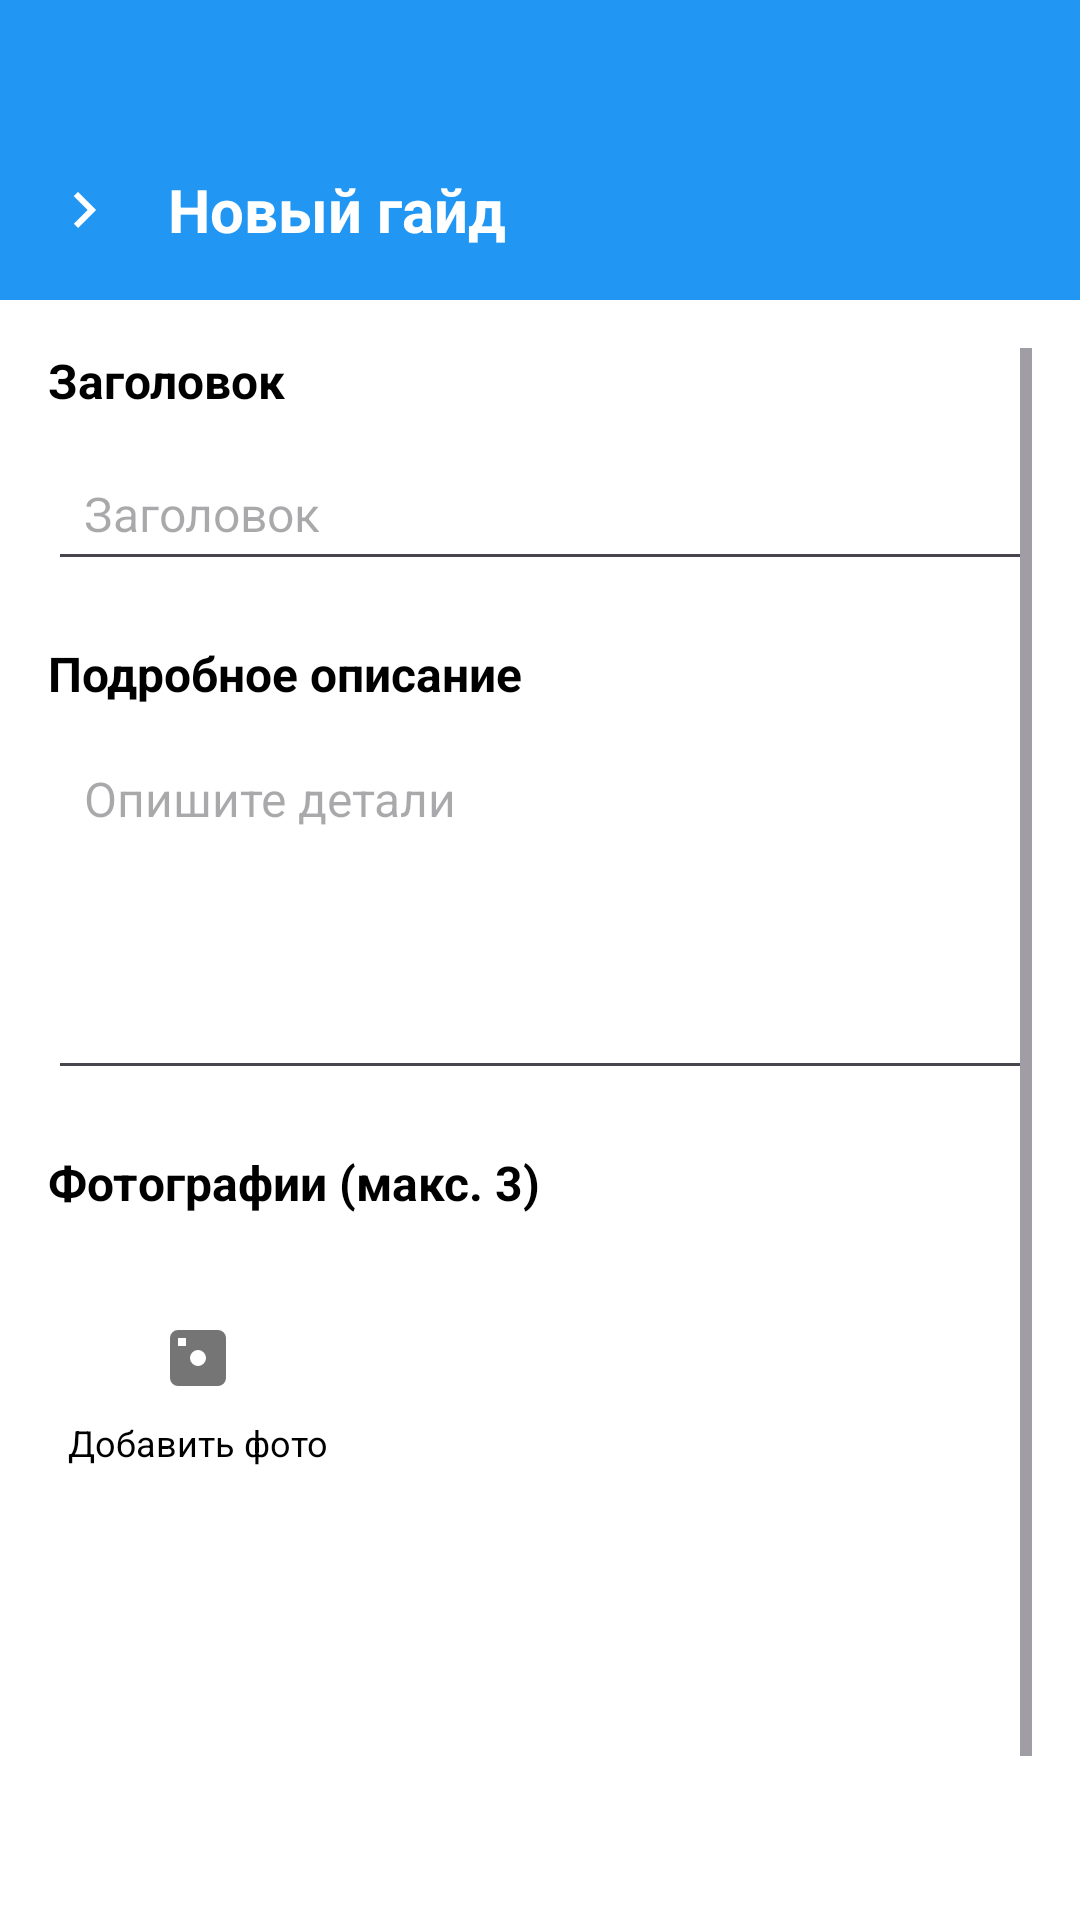

Android layout source for this screen:
<!-- AndroidManifest.xml: activity theme Theme.Material3.DayNight.NoActionBar -->
<!-- res/layout/add_guide.xml -->
<?xml version="1.0" encoding="utf-8"?>
<androidx.constraintlayout.widget.ConstraintLayout xmlns:android="http://schemas.android.com/apk/res/android"
    xmlns:app="http://schemas.android.com/apk/res-auto"
    xmlns:tools="http://schemas.android.com/tools"
    android:layout_width="match_parent"
    android:layout_height="match_parent"
    android:background="@color/white">

    
    <LinearLayout
        android:id="@+id/avitoToolbar"
        android:layout_width="0dp"
        android:layout_height="100dp"
        android:background="@color/primary_color"
        android:gravity="center_vertical"
        android:orientation="horizontal"
        android:paddingHorizontal="16dp"
        app:layout_constraintEnd_toEndOf="parent"
        app:layout_constraintStart_toStartOf="parent"
        app:layout_constraintTop_toTopOf="parent">

        
        <ImageButton
            android:id="@+id/backToGuideButton"
            android:layout_width="wrap_content"
            android:layout_height="wrap_content"
            android:layout_marginTop="20dp"
            android:background="@color/primary_color"
            android:src="@drawable/ic_arrow_right"
            android:tint="@color/white" />

        <TextView
            android:layout_width="0dp"
            android:layout_height="wrap_content"
            android:layout_marginTop="20dp"
            android:layout_weight="1"
            android:layout_marginStart="16dp"
            android:text="Новый гайд"
            android:textColor="@color/white"
            android:textSize="20sp"
            android:textStyle="bold" />

    </LinearLayout>

    
    <ScrollView
        android:layout_width="match_parent"
        android:layout_height="0dp"
        android:padding="16dp"
        app:layout_constraintBottom_toBottomOf="parent"
        app:layout_constraintEnd_toEndOf="parent"
        app:layout_constraintStart_toStartOf="parent"
        app:layout_constraintTop_toBottomOf="@+id/avitoToolbar">

        <LinearLayout
            android:layout_width="match_parent"
            android:layout_height="wrap_content"
            android:orientation="vertical">

            
            <TextView
                android:layout_width="wrap_content"
                android:layout_height="wrap_content"
                android:layout_marginBottom="8dp"
                android:text="@string/for_guide"
                android:textColor="@color/black"
                android:textSize="16sp"
                android:textStyle="bold" />

            
            <EditText
                android:id="@+id/headersEditTextGuide"
                android:layout_width="match_parent"
                android:layout_height="48dp"
                android:layout_marginBottom="20dp"
                android:hint="@string/for_guide_header"
                android:inputType="textCapSentences"
                android:paddingHorizontal="12dp"
                android:textSize="16sp" />

            <TextView
                android:layout_width="wrap_content"
                android:layout_height="wrap_content"
                android:layout_marginBottom="8dp"
                android:text="@string/detailed_description_required"
                android:textColor="@color/black"
                android:textSize="16sp"
                android:textStyle="bold" />

            <EditText
                android:id="@+id/detailsEditTextGuide"
                android:layout_width="match_parent"
                android:layout_height="120dp"
                android:layout_marginBottom="20dp"
                android:gravity="top"
                android:hint="@string/description_hint"
                android:inputType="textCapSentences|textMultiLine"
                android:paddingHorizontal="12dp"
                android:paddingVertical="12dp"
                android:textSize="16sp" />


            
            <TextView
                android:layout_width="wrap_content"
                android:layout_height="wrap_content"
                android:layout_marginBottom="8dp"
                android:text="@string/photos_max_3"
                android:textColor="@color/black"
                android:textSize="16sp"
                android:textStyle="bold" />

            <LinearLayout
                android:id="@+id/photosContainer"
                android:layout_width="match_parent"
                android:layout_height="wrap_content"
                android:layout_marginBottom="20dp"
                android:orientation="horizontal">

                
                <LinearLayout
                    android:id="@+id/addPhotoGuideLinearLayout"
                    android:layout_width="100dp"
                    android:layout_height="100dp"
                    android:layout_marginEnd="12dp"
                    android:clickable="true"
                    android:focusable="true"
                    android:foreground="?android:attr/selectableItemBackground"
                    android:gravity="center"
                    android:orientation="vertical">

                    <ImageView
                        android:layout_width="32dp"
                        android:layout_height="32dp"
                        android:src="@drawable/ic_camera"
                        android:tint="@color/grey" />

                    <TextView
                        android:layout_width="wrap_content"
                        android:layout_height="wrap_content"
                        android:layout_marginTop="4dp"
                        android:text="@string/add_photo"
                        android:textColor="@color/black"
                        android:textSize="12sp" />

                </LinearLayout>

            </LinearLayout>

            <HorizontalScrollView
                android:layout_width="match_parent"
                android:layout_height="100dp"
                android:layout_marginTop="-25dp">

                <LinearLayout
                    android:id="@+id/imagesContainerForGuide"
                    android:layout_width="wrap_content"
                    android:layout_height="match_parent"
                    android:orientation="horizontal" />
            </HorizontalScrollView>

            

            <Button
                android:id="@+id/publishGuideButton"
                android:layout_width="match_parent"
                android:layout_height="56dp"
                android:layout_marginTop="20dp"
                android:backgroundTint="@color/primary_color"
                android:text="@string/add_guide"
                android:textColor="@color/white"
                android:textSize="16sp"
                android:textStyle="bold" />

        </LinearLayout>
    </ScrollView>

</androidx.constraintlayout.widget.ConstraintLayout>
<!-- resources referenced by this layout -->
<resources>
  <color name="black">#000000</color>
  <color name="grey">#757575</color>
  <color name="primary_color">@color/blue</color>
  <color name="white">#FFFFFF</color>
  <!-- drawable ic_arrow_right (drawable) -->
  <?xml version="1.0" encoding="utf-8"?>
  <vector xmlns:android="http://schemas.android.com/apk/res/android"
      android:width="24dp"
      android:height="24dp"
      android:viewportWidth="24"
      android:viewportHeight="24">
      
      <path
          android:fillColor="@android:color/white"
          android:pathData="M8.59,16.59L13.17,12L8.59,7.41L10,6L16,12L10,18L8.59,16.59Z" />
          
  </vector>
  <!-- drawable ic_camera (drawable) -->
  <?xml version="1.0" encoding="utf-8"?>
  <vector xmlns:android="http://schemas.android.com/apk/res/android"
      android:width="24dp"
      android:height="24dp"
      android:viewportWidth="24"
      android:viewportHeight="24">
      
      <path
          android:fillColor="@android:color/white"
          android:pathData="M12,12M17,5H7A2,2 0 0,0 5,7V17A2,2 0 0,0 7,19H17A2,2 0 0,0 19,17V7A2,2 0 0,0 17,5M17,7V9H19V7H17M7,7H9V9H7V7M12,14A2,2 0 0,1 10,12A2,2 0 0,1 12,10A2,2 0 0,1 14,12A2,2 0 0,1 12,14Z" />
          
  </vector>
  <string name="add_guide">Опубликовать гайд</string>
  <string name="add_photo">Добавить фото</string>
  <string name="description_hint">Опишите детали</string>
  <string name="detailed_description_required">Подробное описание</string>
  <string name="for_guide">Заголовок</string>
  <string name="for_guide_header">Заголовок</string>
  <string name="photos_max_3">Фотографии (макс. 3)</string>
  <color name="blue">#2196F3</color>
</resources>
